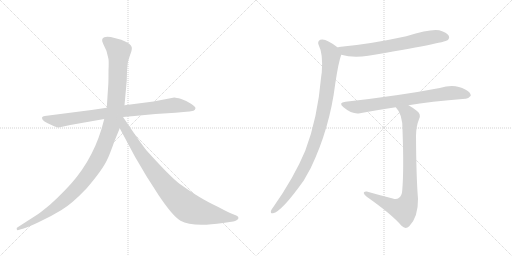
t = 0.00 s
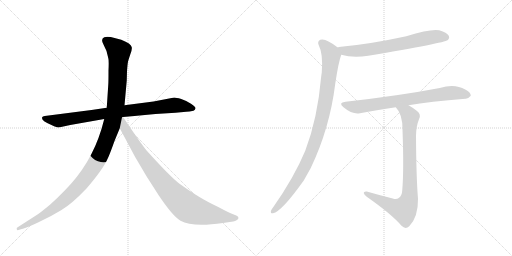
t = 1.42 s
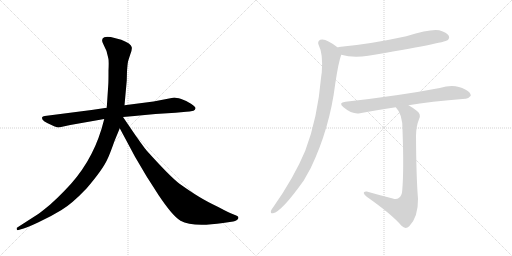
t = 2.85 s
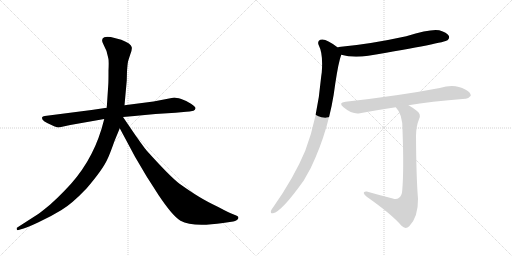
t = 4.27 s
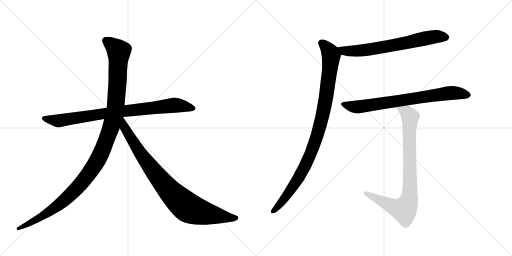
t = 5.70 s
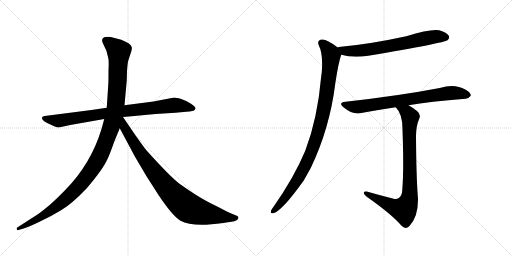
t = 7.12 s

The animated SVG that drew these frames (rendered in a browser with its animation timeline set to each time). Animation: 7 CSS @keyframes rules; one cycle of 7.12 s.

<svg version="1.1" viewBox="0 0 2048 1024" xmlns="http://www.w3.org/2000/svg">
  <g stroke="lightgray" stroke-dasharray="1,1" stroke-width="1" transform="scale(4, 4)">
    <line x1="0" y1="0" x2="256" y2="256"></line>
    <line x1="256" y1="0" x2="0" y2="256"></line>
    <line x1="128" y1="0" x2="128" y2="256"></line>
    <line x1="0" y1="128" x2="256" y2="128"></line>
    <line x1="256" y1="0" x2="512" y2="256"></line>
    <line x1="512" y1="0" x2="256" y2="256"></line>
    <line x1="384" y1="0" x2="384" y2="256"></line>
    <line x1="256" y1="128" x2="512" y2="128"></line>
  </g>
<g transform="scale(1, -1) translate(0, -850)">
   <style type="text/css">
    @keyframes keyframes0 {
      from {
       stroke: black;
       stroke-dashoffset: 858;
       stroke-width: 128;
       }
       74% {
       animation-timing-function: step-end;
       stroke: black;
       stroke-dashoffset: 0;
       stroke-width: 128;
       }
       to {
       stroke: black;
       stroke-width: 1024;
       }
       }
       #make-me-a-hanzi-animation-0 {
         animation: keyframes0 0.948242s both;
         animation-delay: 0.000000s;
         animation-timing-function: linear;
       }
    @keyframes keyframes1 {
      from {
       stroke: black;
       stroke-dashoffset: 1197;
       stroke-width: 128;
       }
       80% {
       animation-timing-function: step-end;
       stroke: black;
       stroke-dashoffset: 0;
       stroke-width: 128;
       }
       to {
       stroke: black;
       stroke-width: 1024;
       }
       }
       #make-me-a-hanzi-animation-1 {
         animation: keyframes1 1.224121s both;
         animation-delay: 0.948242s;
         animation-timing-function: linear;
       }
    @keyframes keyframes2 {
      from {
       stroke: black;
       stroke-dashoffset: 899;
       stroke-width: 128;
       }
       75% {
       animation-timing-function: step-end;
       stroke: black;
       stroke-dashoffset: 0;
       stroke-width: 128;
       }
       to {
       stroke: black;
       stroke-width: 1024;
       }
       }
       #make-me-a-hanzi-animation-2 {
         animation: keyframes2 0.981608s both;
         animation-delay: 2.172363s;
         animation-timing-function: linear;
       }
    @keyframes keyframes3 {
      from {
       stroke: black;
       stroke-dashoffset: 690;
       stroke-width: 128;
       }
       69% {
       animation-timing-function: step-end;
       stroke: black;
       stroke-dashoffset: 0;
       stroke-width: 128;
       }
       to {
       stroke: black;
       stroke-width: 1024;
       }
       }
       #make-me-a-hanzi-animation-3 {
         animation: keyframes3 0.811523s both;
         animation-delay: 3.153971s;
         animation-timing-function: linear;
       }
    @keyframes keyframes4 {
      from {
       stroke: black;
       stroke-dashoffset: 997;
       stroke-width: 128;
       }
       76% {
       animation-timing-function: step-end;
       stroke: black;
       stroke-dashoffset: 0;
       stroke-width: 128;
       }
       to {
       stroke: black;
       stroke-width: 1024;
       }
       }
       #make-me-a-hanzi-animation-4 {
         animation: keyframes4 1.061361s both;
         animation-delay: 3.965495s;
         animation-timing-function: linear;
       }
    @keyframes keyframes5 {
      from {
       stroke: black;
       stroke-dashoffset: 759;
       stroke-width: 128;
       }
       71% {
       animation-timing-function: step-end;
       stroke: black;
       stroke-dashoffset: 0;
       stroke-width: 128;
       }
       to {
       stroke: black;
       stroke-width: 1024;
       }
       }
       #make-me-a-hanzi-animation-5 {
         animation: keyframes5 0.867676s both;
         animation-delay: 5.026855s;
         animation-timing-function: linear;
       }
    @keyframes keyframes6 {
      from {
       stroke: black;
       stroke-dashoffset: 863;
       stroke-width: 128;
       }
       74% {
       animation-timing-function: step-end;
       stroke: black;
       stroke-dashoffset: 0;
       stroke-width: 128;
       }
       to {
       stroke: black;
       stroke-width: 1024;
       }
       }
       #make-me-a-hanzi-animation-6 {
         animation: keyframes6 0.952311s both;
         animation-delay: 5.894531s;
         animation-timing-function: linear;
       }
</style>
<path d="M 366 410 L 179 386 Q 170 385 168 380 Q 164 367 210 348 Q 229 340 235 340 L 281 350 L 417 374 L 492 382 L 538 386 Q 579 391 622 394 L 702 399 L 745 403 Q 757 403 774 407 Q 781 410 782 417 Q 783 423 764 435 Q 746 447 725 454 Q 704 460 697 460 L 614 444 L 498 429 L 427 419 L 366 410 Z" fill="lightgray"></path> 
<path d="M 417 374 L 406 334 Q 363 192 258 87 Q 226 54 201 32 Q 166 3 153 -6 L 69 -60 Q 66 -61 67 -67 Q 68 -72 74 -70 L 84 -67 Q 101 -64 152 -40 Q 204 -16 246 10 Q 288 35 346 96 Q 411 172 429 212 Q 437 227 458 286 L 479 337 L 498 429 L 507 528 L 508 565 Q 510 594 512 603 Q 514 611 521 632 Q 529 652 527 661 Q 525 676 485 691 L 443 702 Q 423 704 417 701 Q 402 695 413 674 L 426 646 L 433 618 Q 436 610 434 568 Q 434 522 433 510 L 427 419 L 417 374 Z" fill="lightgray"></path> 
<path d="M 479 337 L 540 223 L 586 145 L 634 70 Q 690 -14 722 -33 Q 770 -60 892 -42 L 933 -36 Q 940 -35 948 -30 Q 959 -21 949 -14 Q 946 -12 930 -6 Q 914 0 873 22 Q 827 44 796 63 Q 766 81 718 115 Q 681 143 589 245 Q 584 249 541 310 L 492 382 C 475 407 449 393 479 337 Z" fill="lightgray"></path> 
<path d="M 1365 631 Q 1410 618 1473 627 Q 1779 679 1790 689 Q 1800 698 1795 707 Q 1788 720 1757 729 Q 1724 736 1625 705 Q 1483 674 1364 663 Q 1354 662 1351 660 C 1322 653 1336 638 1365 631 Z" fill="lightgray"></path> 
<path d="M 1351 660 Q 1336 673 1314 684 Q 1295 696 1281 691 Q 1268 684 1275 669 Q 1293 635 1287 560 Q 1286 554 1285 546 Q 1270 374 1221 247 Q 1176 139 1092 20 Q 1086 13 1084 7 Q 1081 -5 1092 -3 Q 1126 3 1215 128 L 1243 178 Q 1319 337 1341 515 Q 1354 602 1365 631 C 1370 646 1370 646 1351 660 Z" fill="lightgray"></path> 
<path d="M 1634 429 Q 1718 444 1862 455 Q 1872 454 1883 467 Q 1884 480 1861 492 Q 1819 517 1759 498 Q 1597 467 1382 443 Q 1351 440 1374 421 Q 1410 391 1440 397 Q 1504 410 1583 421 L 1634 429 Z" fill="lightgray"></path> 
<path d="M 1571 56 Q 1519 69 1467 84 Q 1454 85 1455 78 Q 1456 71 1467 63 Q 1567 -7 1606 -53 Q 1622 -69 1637 -55 Q 1673 -18 1672 55 Q 1665 139 1664 308 Q 1665 347 1676 373 Q 1686 392 1668 406 Q 1652 419 1634 429 C 1608 445 1565 445 1583 421 Q 1611 393 1610 330 Q 1616 171 1609 89 Q 1608 67 1595 58 Q 1586 51 1571 56 Z" fill="lightgray"></path> 
      <clipPath id="make-me-a-hanzi-clip-0">
      <path d="M 366 410 L 179 386 Q 170 385 168 380 Q 164 367 210 348 Q 229 340 235 340 L 281 350 L 417 374 L 492 382 L 538 386 Q 579 391 622 394 L 702 399 L 745 403 Q 757 403 774 407 Q 781 410 782 417 Q 783 423 764 435 Q 746 447 725 454 Q 704 460 697 460 L 614 444 L 498 429 L 427 419 L 366 410 Z" fill="lightgray"></path>
      </clipPath>
      <path clip-path="url(#make-me-a-hanzi-clip-0)" d="M 176 378 L 236 367 L 494 406 L 698 429 L 772 417 " fill="none" id="make-me-a-hanzi-animation-0" stroke-dasharray="730 1460" stroke-linecap="round"></path>

      <clipPath id="make-me-a-hanzi-clip-1">
      <path d="M 417 374 L 406 334 Q 363 192 258 87 Q 226 54 201 32 Q 166 3 153 -6 L 69 -60 Q 66 -61 67 -67 Q 68 -72 74 -70 L 84 -67 Q 101 -64 152 -40 Q 204 -16 246 10 Q 288 35 346 96 Q 411 172 429 212 Q 437 227 458 286 L 479 337 L 498 429 L 507 528 L 508 565 Q 510 594 512 603 Q 514 611 521 632 Q 529 652 527 661 Q 525 676 485 691 L 443 702 Q 423 704 417 701 Q 402 695 413 674 L 426 646 L 433 618 Q 436 610 434 568 Q 434 522 433 510 L 427 419 L 417 374 Z" fill="lightgray"></path>
      </clipPath>
      <path clip-path="url(#make-me-a-hanzi-clip-1)" d="M 424 686 L 475 645 L 471 535 L 463 428 L 451 367 L 401 230 L 355 154 L 265 55 L 180 -8 L 72 -65 " fill="none" id="make-me-a-hanzi-animation-1" stroke-dasharray="1069 2138" stroke-linecap="round"></path>

      <clipPath id="make-me-a-hanzi-clip-2">
      <path d="M 479 337 L 540 223 L 586 145 L 634 70 Q 690 -14 722 -33 Q 770 -60 892 -42 L 933 -36 Q 940 -35 948 -30 Q 959 -21 949 -14 Q 946 -12 930 -6 Q 914 0 873 22 Q 827 44 796 63 Q 766 81 718 115 Q 681 143 589 245 Q 584 249 541 310 L 492 382 C 475 407 449 393 479 337 Z" fill="lightgray"></path>
      </clipPath>
      <path clip-path="url(#make-me-a-hanzi-clip-2)" d="M 491 373 L 498 339 L 584 205 L 657 111 L 727 39 L 763 14 L 805 0 L 945 -22 " fill="none" id="make-me-a-hanzi-animation-2" stroke-dasharray="771 1542" stroke-linecap="round"></path>

      <clipPath id="make-me-a-hanzi-clip-3">
      <path d="M 1365 631 Q 1410 618 1473 627 Q 1779 679 1790 689 Q 1800 698 1795 707 Q 1788 720 1757 729 Q 1724 736 1625 705 Q 1483 674 1364 663 Q 1354 662 1351 660 C 1322 653 1336 638 1365 631 Z" fill="lightgray"></path>
      </clipPath>
      <path clip-path="url(#make-me-a-hanzi-clip-3)" d="M 1358 658 L 1378 646 L 1483 651 L 1735 703 L 1783 701 " fill="none" id="make-me-a-hanzi-animation-3" stroke-dasharray="562 1124" stroke-linecap="round"></path>

      <clipPath id="make-me-a-hanzi-clip-4">
      <path d="M 1351 660 Q 1336 673 1314 684 Q 1295 696 1281 691 Q 1268 684 1275 669 Q 1293 635 1287 560 Q 1286 554 1285 546 Q 1270 374 1221 247 Q 1176 139 1092 20 Q 1086 13 1084 7 Q 1081 -5 1092 -3 Q 1126 3 1215 128 L 1243 178 Q 1319 337 1341 515 Q 1354 602 1365 631 C 1370 646 1370 646 1351 660 Z" fill="lightgray"></path>
      </clipPath>
      <path clip-path="url(#make-me-a-hanzi-clip-4)" d="M 1287 678 L 1322 637 L 1324 615 L 1305 464 L 1270 312 L 1232 209 L 1191 130 L 1133 49 L 1093 6 " fill="none" id="make-me-a-hanzi-animation-4" stroke-dasharray="869 1738" stroke-linecap="round"></path>

      <clipPath id="make-me-a-hanzi-clip-5">
      <path d="M 1634 429 Q 1718 444 1862 455 Q 1872 454 1883 467 Q 1884 480 1861 492 Q 1819 517 1759 498 Q 1597 467 1382 443 Q 1351 440 1374 421 Q 1410 391 1440 397 Q 1504 410 1583 421 L 1634 429 Z" fill="lightgray"></path>
      </clipPath>
      <path clip-path="url(#make-me-a-hanzi-clip-5)" d="M 1376 433 L 1416 422 L 1441 423 L 1788 477 L 1824 479 L 1872 469 " fill="none" id="make-me-a-hanzi-animation-5" stroke-dasharray="631 1262" stroke-linecap="round"></path>

      <clipPath id="make-me-a-hanzi-clip-6">
      <path d="M 1571 56 Q 1519 69 1467 84 Q 1454 85 1455 78 Q 1456 71 1467 63 Q 1567 -7 1606 -53 Q 1622 -69 1637 -55 Q 1673 -18 1672 55 Q 1665 139 1664 308 Q 1665 347 1676 373 Q 1686 392 1668 406 Q 1652 419 1634 429 C 1608 445 1565 445 1583 421 Q 1611 393 1610 330 Q 1616 171 1609 89 Q 1608 67 1595 58 Q 1586 51 1571 56 Z" fill="lightgray"></path>
      </clipPath>
      <path clip-path="url(#make-me-a-hanzi-clip-6)" d="M 1590 418 L 1628 399 L 1641 380 L 1635 47 L 1616 11 L 1579 20 L 1463 77 " fill="none" id="make-me-a-hanzi-animation-6" stroke-dasharray="735 1470" stroke-linecap="round"></path>

</g>
</svg>
